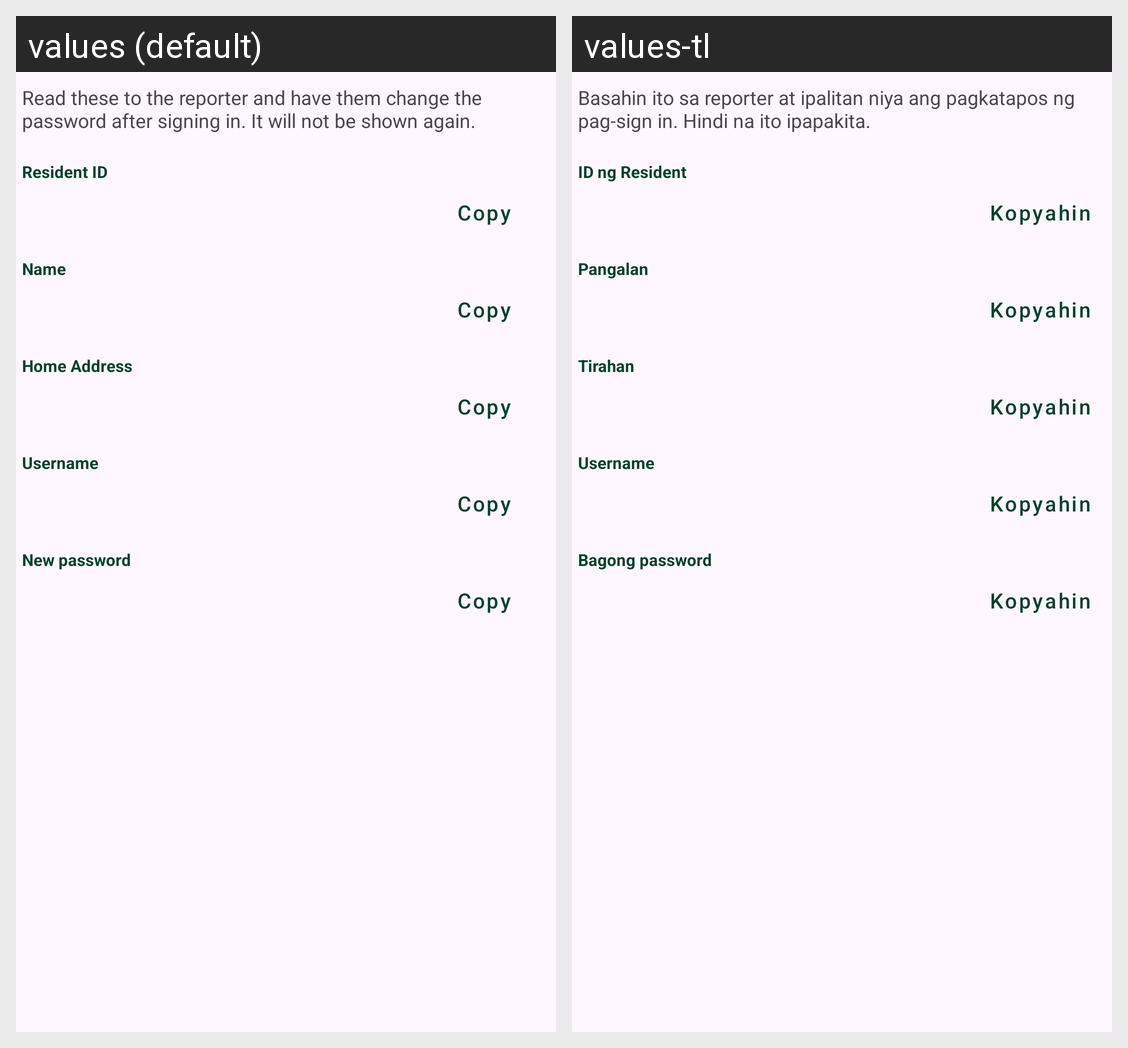

Strings drawn on this Android screen and how each of the app's shown locales translates them:
Android screen res/layout/dialog_reporter_credentials.xml rendered under 2 locales, left to right: values (default), values-tl. Device: Nexus 5 (rendered at 1080×1920; each locale shown at half size, 540×960, under a caption strip naming it); theme Theme.MyEcoWatch1.
Strings drawn on this screen, with the default value and each locale's value (text and hints the layout hard-codes, and strings that could not be matched under every locale, appear in the picture but are not listed):

reporter_credentials_message
  values: Read these to the reporter and have them change the password after signing in. It will not be shown again.
  values-tl: Basahin ito sa reporter at ipalitan niya ang pagkatapos ng pag-sign in. Hindi na ito ipapakita.

reporter_resident_id_label
  values: Resident ID
  values-tl: ID ng Resident

reporter_copy
  values: Copy
  values-tl: Kopyahin

reporter_name_label
  values: Name
  values-tl: Pangalan

home_address_label
  values: Home Address
  values-tl: Tirahan

username_label
  values: Username
  values-tl: Username

reporter_password_label
  values: New password
  values-tl: Bagong password
